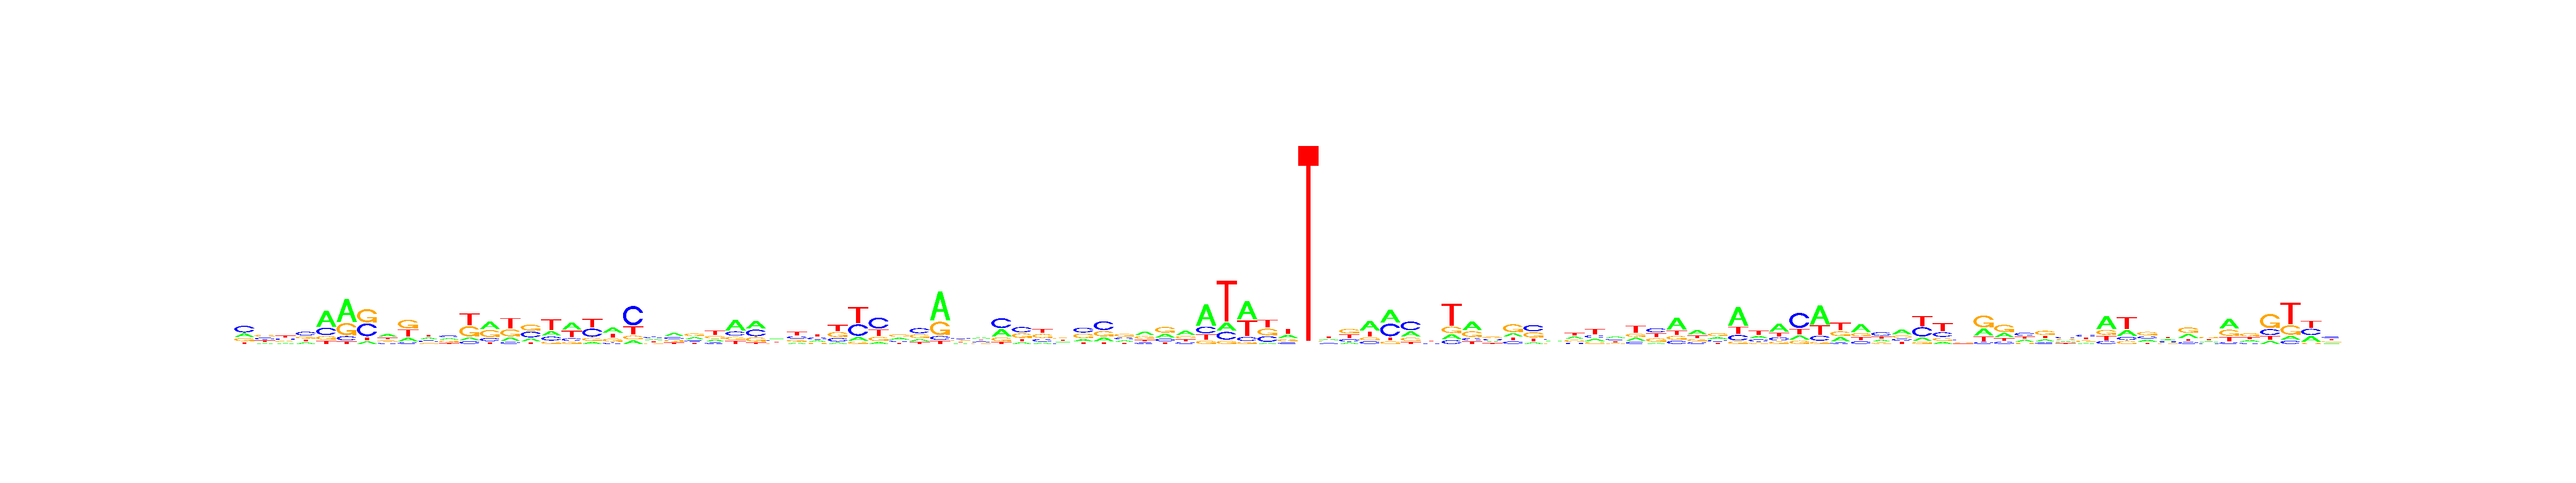

The file beside this chart, header and first rows:
, V1, V2, V3, V4, V5, V6, V7, V8, V9, V10, V11, V12, V13, V14, V15, V16, V17, V18, V19, V20, V21, V22, V23
A, 0.2339, 0.1325, 0.1576, 0.1703, 0.5321, 0.5481, 0.08439, 0.3864, 0.1733, 0.2815, 0.277, 0.1003, 0.3798, 0.1559, 0.1825, 0.2135, 0.3907, 0.09007, 0.3736, 0.1002, 0.2643, 0.3887, 0.284
C, 0.4415, 0.2995, 0.2563, 0.4118, 0.2422, 0.1023, 0.4043, 0.1846, 0.07793, 0.2734, 0.3105, 0.0989, 0.1698, 0.08624, 0.3593, 0.1848, 0.1501, 0.37, 0.09781, 0.5579, 0.3267, 0.2536, 0.1794
G, 0.2057, 0.3028, 0.2378, 0.2112, 0.1217, 0.2906, 0.4186, 0.1911, 0.4041, 0.1313, 0.2737, 0.3737, 0.363, 0.3088, 0.3623, 0.1101, 0.1051, 0.1422, 0.2215, 0.1099, 0.1605, 0.1921, 0.3688
T, 0.1189, 0.2652, 0.3483, 0.2067, 0.104, 0.05895, 0.09271, 0.2379, 0.3447, 0.3138, 0.1388, 0.4271, 0.08748, 0.4491, 0.09593, 0.4916, 0.3541, 0.3978, 0.3071, 0.232, 0.2485, 0.1656, 0.1678
